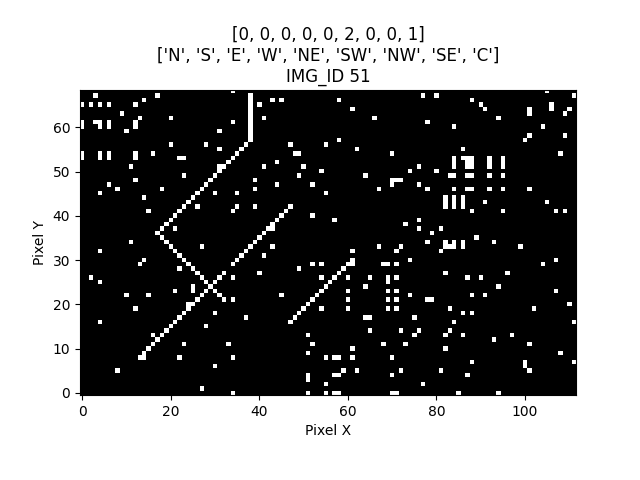

The table this chart was drawn from, first rows:
IMG_ID, PIXEL_X, PIXEL_Y, PIXEL_COLOR
51, 0, 0, 0
51, 1, 0, 0
51, 2, 0, 0
51, 3, 0, 0
51, 4, 0, 0
51, 5, 0, 0
51, 6, 0, 0
51, 7, 0, 0
51, 8, 0, 0
51, 9, 0, 0
51, 10, 0, 0
51, 11, 0, 0
51, 12, 0, 0
51, 13, 0, 0
51, 14, 0, 0
51, 15, 0, 0
51, 16, 0, 0
51, 17, 0, 0
51, 18, 0, 0
51, 19, 0, 0
51, 20, 0, 0
51, 21, 0, 0
51, 22, 0, 0
51, 23, 0, 0
51, 24, 0, 0
51, 25, 0, 0
51, 26, 0, 0
51, 27, 0, 0
51, 28, 0, 0
51, 29, 0, 0
51, 30, 0, 0
51, 31, 0, 0
51, 32, 0, 0
51, 33, 0, 0
51, 34, 0, 1
51, 35, 0, 0
51, 36, 0, 0
51, 37, 0, 0
51, 38, 0, 0
51, 39, 0, 0
51, 40, 0, 0
51, 41, 0, 0
51, 42, 0, 0
51, 43, 0, 0
51, 44, 0, 0
51, 45, 0, 0
51, 46, 0, 0
51, 47, 0, 0
51, 48, 0, 0
51, 49, 0, 0
51, 50, 0, 0
51, 51, 0, 1
51, 52, 0, 0
51, 53, 0, 0
51, 54, 0, 0
51, 55, 0, 1
51, 56, 0, 0
51, 57, 0, 1
51, 58, 0, 1
51, 59, 0, 0
... 7,668 more rows
